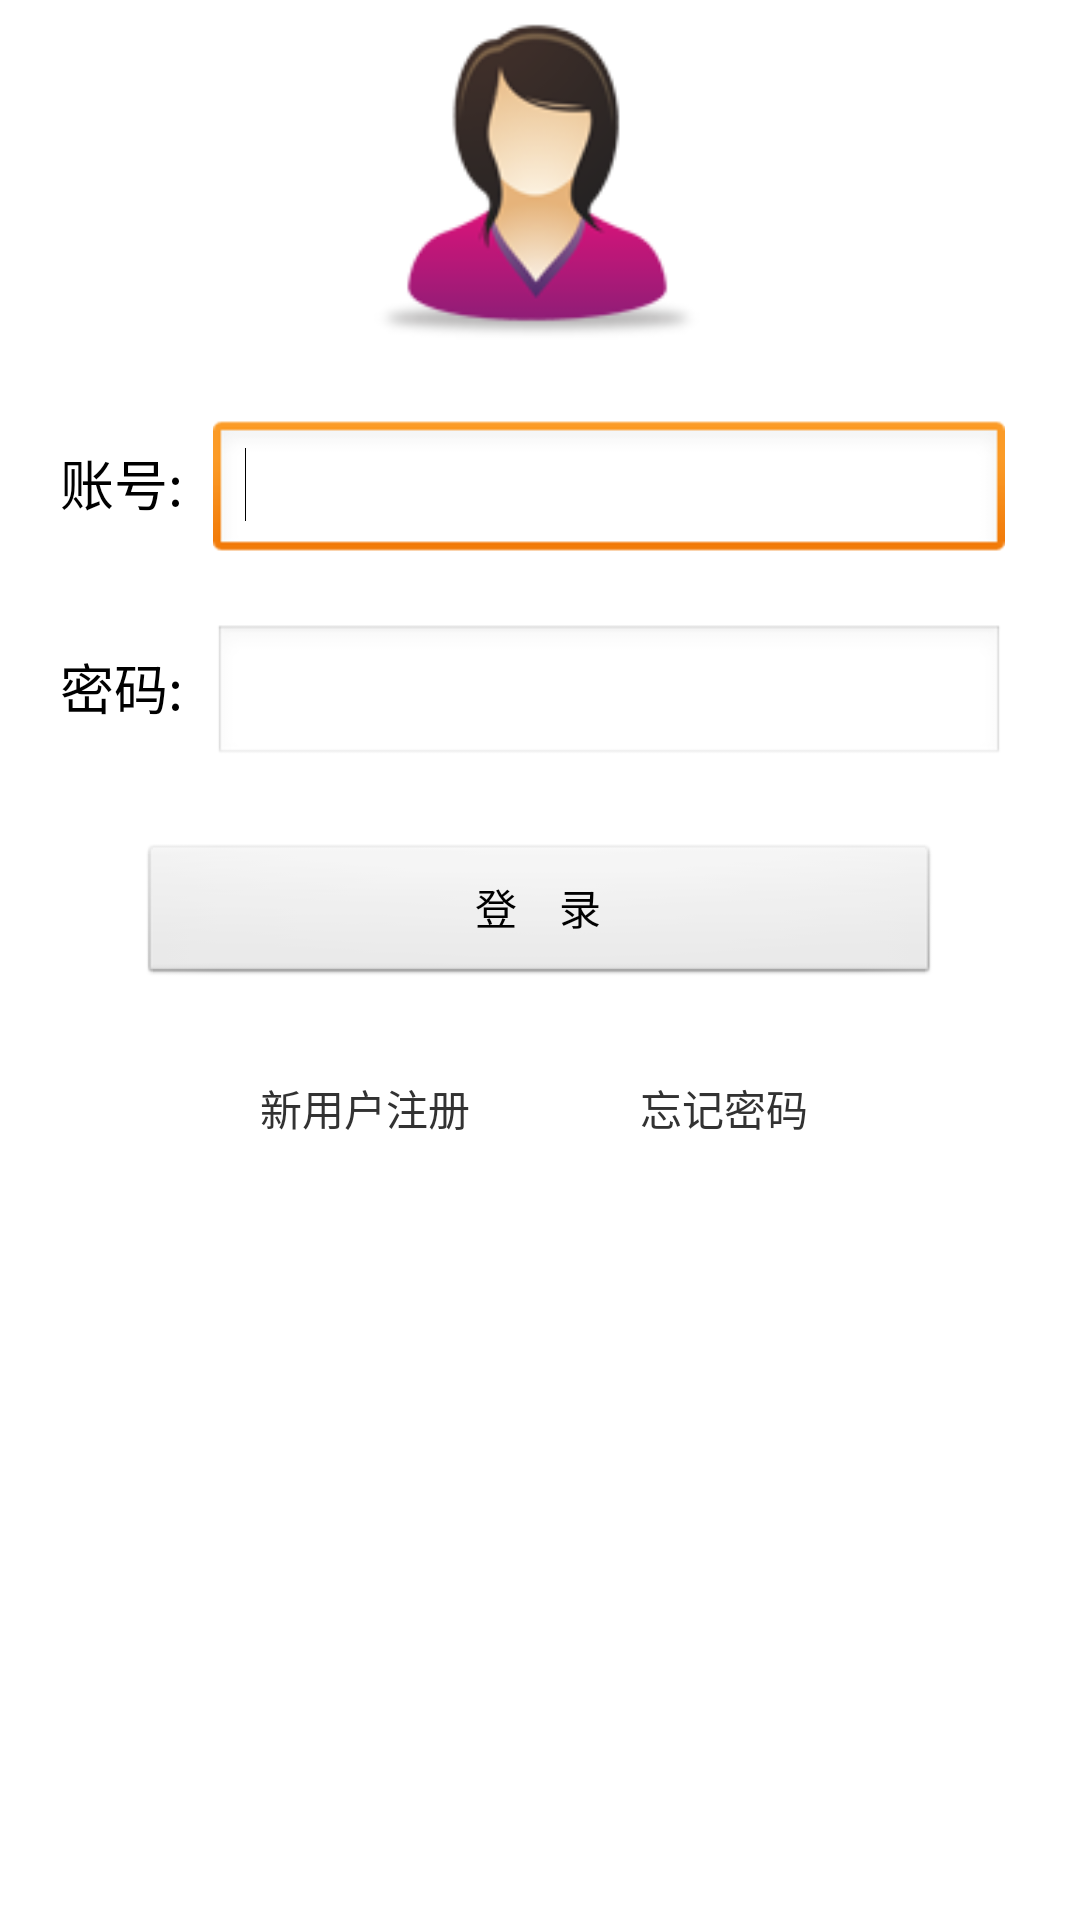

Produce the Android XML layout that renders to this screen, including the resource entries it uses.
<!-- AndroidManifest.xml: application theme AppTheme -->
<!-- res/layout/activity_login.xml -->
<LinearLayout xmlns:android="http://schemas.android.com/apk/res/android"
    android:layout_width="match_parent"
    android:layout_height="match_parent"
    android:layout_gravity="center_horizontal"
    android:background="@drawable/bakk2"
    android:orientation="vertical" >
    
    <ImageView
        android:id="@+id/ivLogo"
        android:layout_width="120dp"
        android:layout_height="120dp"
        android:layout_gravity="center_horizontal"
        android:background="@drawable/head"/>

    <LinearLayout
        android:layout_width="match_parent"
        android:layout_height="wrap_content"
        android:layout_marginTop="20dp" >

        <TextView
            android:id="@+id/textView1"
            android:layout_width="wrap_content"
            android:layout_height="wrap_content"
            android:layout_marginLeft="20dp"
            android:text="账号:"
            android:textAppearance="?android:attr/textAppearanceMedium" />

        <EditText
            android:id="@+id/txtUserName"
            android:layout_width="200dp"
            android:layout_height="wrap_content"
            android:layout_marginLeft="10dp"
            android:layout_marginRight="25dp"
            android:layout_weight="1"
            android:ems="10" >

            <requestFocus />
        </EditText>

    </LinearLayout>

    <LinearLayout
        android:layout_width="match_parent"
        android:layout_height="wrap_content"
        android:layout_marginTop="20dp" >

        <TextView
            android:id="@+id/txtOrderId"
            android:layout_width="wrap_content"
            android:layout_height="wrap_content"
            android:layout_marginLeft="20dp"
            android:text="密码:"
            android:textAppearance="?android:attr/textAppearanceMedium" />

        <EditText
            android:id="@+id/txtPassword"
            android:layout_width="200dp"
            android:layout_height="wrap_content"
            android:layout_marginLeft="10dp"
            android:layout_marginRight="25dp"
            android:layout_weight="1"
            android:ems="10"
            android:inputType="textPassword" />

    </LinearLayout>

    <Button
        android:id="@+id/btnLogin"
        android:layout_width="267dp"
        android:layout_height="wrap_content"
        android:layout_marginTop="25dp"
        android:layout_gravity="center_horizontal"
        android:text="登　录" />

    <LinearLayout
        android:layout_width="300dp"
        android:layout_height="wrap_content"
        android:layout_gravity="center_horizontal" >

        <TextView
            android:id="@+id/textView2"
            android:layout_width="wrap_content"
            android:layout_height="wrap_content"
            android:layout_marginLeft="50dp"
            android:layout_marginTop="30dp"
            android:text="  新用户注册    " />

        <TextView
            android:id="@+id/textView3"
            android:layout_width="128dp"
            android:layout_height="wrap_content"
            android:layout_marginLeft="30dp"
            android:layout_marginTop="30dp"
            android:text="    忘记密码     " />

    </LinearLayout>

</LinearLayout>
<!-- resources referenced by this layout -->
<resources>
  <!-- drawable head: png bitmap (drawable-hdpi, 9989 bytes) -->
  <style name="AppTheme" parent="AppBaseTheme">
          
      </style>
  <style name="AppBaseTheme" parent="android:Theme.Light">
          
      </style>
</resources>
